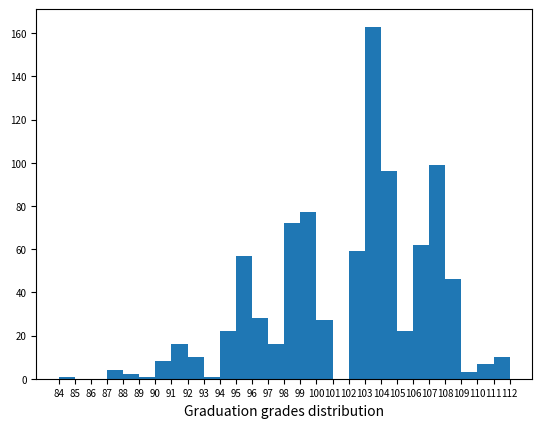
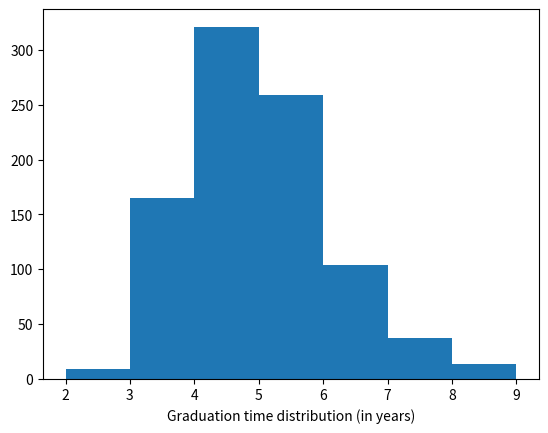
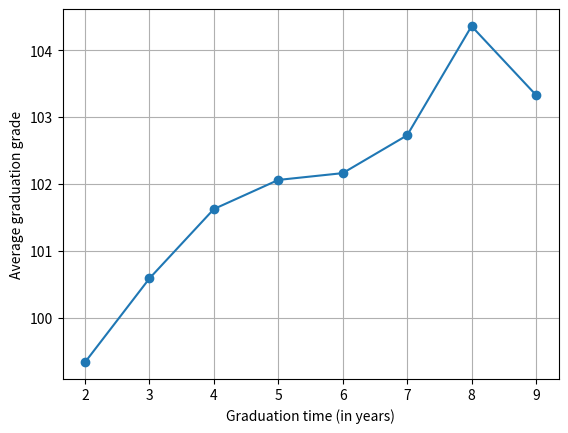
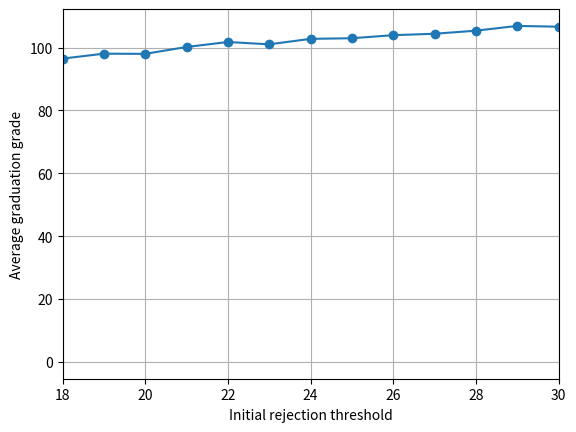
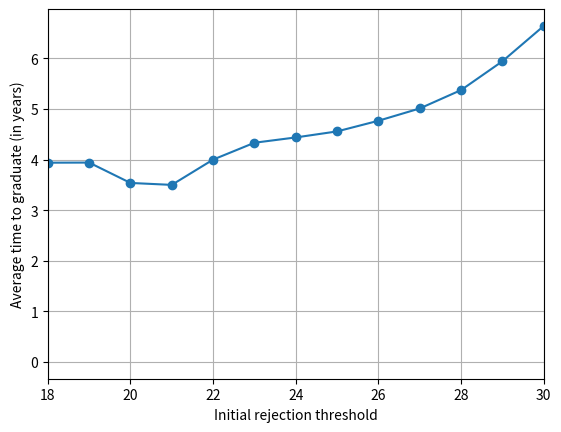

Python code for these plots, in order:
import numpy as np
import scipy.stats as st
import matplotlib.pyplot as plt

NUM_COURSES_TOTAL = 13
AVG_EXAMS_PER_SESSION = 3
NUM_SESSIONS_PER_YEAR = 5
ACCURACY = 0.98
MAX_NUM_STUDENTS = 10000
CONF_LEVEL = 0.98 #confidence level

#set random seed
np.random.seed(4)

#Exams distribution
DISTRIBUTION_6_CFU = [16, 10, 11, 16, 12, 13, 15, 12, 9, 8, 10, 3, 0]
DISTRIBUTION_8_CFU = [17, 4, 4, 5, 2, 9, 4, 6, 7, 14, 12, 19, 44]
DISTRIBUTION_10_CFU = [13, 0, 5, 7, 5, 8, 9, 12, 10, 22, 27, 28, 57]
PROB_6 = 135/241
PROB_8 = 147/225
PROB_10 = 203/301
SEMESTER_1 = [8, 8, 8, 8]
SEMESTER_2 = [6, 8, 10, 8]
SEMESTER_3 = [6, 8, 8, 6, 6]
TOTAL_CFU = 98

#extracting the number of exams taken is each session based on a poisson discrete distribution
def get_num_exams(num_courses_left):
  n = num_courses_left+1
  while n > num_courses_left:
    n = st.poisson.rvs(AVG_EXAMS_PER_SESSION)
  return n

#extracting the probability of passing each exam from a uniform distribution
def pass_not_pass():
  p = st.uniform.rvs()
  return p

#compute the grade distribution based on the given real distribution
def extract_grade(probabilities):
  grades = range(18, 31)
  tot = sum(probabilities)
  for i in range(len(probabilities)):
    probabilities[i] = probabilities[i]/tot
  g = np.random.choice(grades, p=probabilities)
  return g
#improve on this function to allow for different distributions for the different exams

#compute the actual graduation grade, including thesis, presentation, and bonus points
#we consider these additional point no longer independent, but with varrying distributions based on the average grade and graduation time
def compute_graduation_grade(avg_grade, graduation_time):
  #the points for the thesis depend on the average grade, if a student has a higher average, we can assume they will produce a better thesis
  #we can get between 0 and 4 points for the thesis
  if avg_grade <= 22:
    thesis = st.uniform.rvs(scale=2) #we get between 0 and 2 points
  elif (avg_grade > 22) & (avg_grade <= 26):
    thesis = st.uniform.rvs(loc=2, scale=1) #we get between 2 and 3 points
  elif (avg_grade > 26) & (avg_grade <= 30):
    thesis = st.uniform.rvs(loc=3, scale=1) #we get between 3 and 4 points
  #the points for the presentation we still consider independent from the other factors
  presentation = st.uniform.rvs(scale=2)
  #we decide to assign the bonus points based on the time of graduation, if a student graduates on time, they get more points
  #we can get between 0 and 2 bonus points
  if graduation_time == 2: #if 2 years we get between 1 and 2 points
    bonus = st.uniform.rvs(loc=1, scale=1)
  elif (graduation_time > 2) & (graduation_time <=4): #up to 4 years we get between 0 and 1 point
    bonus = st.uniform.rvs()
  elif graduation_time > 4: #if more no bonus points
    bonus = 0
  final_grade = (avg_grade/30)*110 + thesis + presentation + bonus
  if final_grade > 112.5:
    return 111 #we use 111 as a proxy for 110 cum laude
  else:
    return int(final_grade)

#we need to set a threshold for rejecting the proposed grade, it could be reasonable to assume that there is 
# a certain percentage of students that do not reject any grade (so the threshold is 18), and other students 
# that do have a certain threshold variable until 30. It is also reasonable to assume that only very few 
# students have very high thresholds, so the higher values of the threshold are extracted with lower probability
def extract_threshold():
  grade_and_base_increase = [
    (18, 0), (19, 0.01), (20, 0.02), (21, 0.03), (22, 0.04), (23, 0.05), (24, 0.06), 
    (25, 0.07), (26, 0.08), (27, 0.09), (28, 0.10), (29, 0.11), (30, 0.12)
  ]
  grades = range(18, 31)
  probs = [0.20, 0.02, 0.02, 0.03, 0.04, 0.06, 0.10, 0.20, 0.15, 0.10, 0.05, 0.02, 0.01]
  th = np.random.choice(grades, p=probs)
  for i in range(len(grade_and_base_increase)):
    if grade_and_base_increase[i][0] == th:
      threshold = grade_and_base_increase[i][0]
      increase = grade_and_base_increase[i][1]
  return threshold, increase

# we extract the level of preparedness for the specific exam: it is a number from 1 to 5, which potentially 
# increases the probability of passing the exam
def extract_preparedness():
  prep = np.random.choice(range(1, 6))
  if prep == 1:
    return prep, 0
  elif prep == 2:
    return prep, 0.01
  elif prep == 3:
    return prep, 0.025
  elif prep == 4:
    return prep, 0.05
  elif prep == 5:
    return prep, 0.1

# simulate the career for a single student
# we assume at the start of the first session is the first semester, at the start of the third is 
# the second semester, at the start of the sixth is the third semester
def simulate_student_career():
  #define for the student a certain rejection threshold
  rejection_th, base_increase = extract_threshold()
  initial_th = rejection_th
  num_courses_left = NUM_COURSES_TOTAL
  grades = []
  weighted_grades = []
  exams = []
  num_sessions = 0
  session_counter = 0
  #print('Rejection threshold:', rejection_th)
  #simulate each session (corresponding to one iteration of the loop)
  while num_courses_left > 0:
    num_sessions += 1 #start of a new session
    #print('Session', num_sessions)
    if num_sessions == 1: #we only consider in the exams we can take in the current session, those of the semester that just ended or the previous ones
      exams += SEMESTER_1
    elif num_sessions == 3:
      exams += SEMESTER_2
    elif num_sessions == 6:
      exams += SEMESTER_3
    #print('Exams we can take:', exams)
    #we decrease the rejection threshold every three years
    if num_sessions == session_counter + 3:
      session_counter = num_sessions
      if rejection_th > 18:
        rejection_th -= 1
        #print('Reducing the threshold to', rejection_th)
    #extract from distribution with specified average the number of exams we will take in a session
    num_exams = get_num_exams(len(exams))
    for _ in range(num_exams):
      #extract which exam we will try (by extracting a random index from the exams list)
      exam_index = np.random.choice(range(len(exams)))
      current_exam = exams[exam_index]
      #print('Trying exam', current_exam)
      #extract the preparedness of the student for the exam, which will determine an increase in the probability of passing
      prep, increase = extract_preparedness()
      #print('Preparedness level:', prep)
      #extract if the exam is passed or not from the given probability
      p = pass_not_pass()
      p_increased = p + base_increase + increase
      if p_increased > 1:
        p_increased = 1
      #print('Probability of passing:', p_increased)
      #check if the exam is passed or not by checking the right probability and distribution for the number of cfu
      #  of the extracted exam
      if current_exam == 6:
        if p > PROB_6:
          proposed_grade = extract_grade(DISTRIBUTION_6_CFU) #extract the grade from the given distribution
          #print('Proposed grade:', proposed_grade)
          #if the proposed grade is above the threshold, we register the grade, remove the exam from the list, and decrease the n of exams left
          if proposed_grade >= rejection_th:
            #print('Accepting the grade')
            grades.append(proposed_grade)
            weighted_grades.append(proposed_grade * current_exam)
            exams.pop(exam_index)
            num_courses_left -= 1
          else:
            #print('Grade rejected')
            pass
        else:
          #print('Exam failed')
          pass
      elif current_exam == 8:
        if p > PROB_8:
          proposed_grade = extract_grade(DISTRIBUTION_8_CFU) #extract the grade from the given distribution
          #print('Proposed grade:', proposed_grade)
          #if the proposed grade is above the threshold, we register the grade,
          #  remove the exam from the list, and decrease the n of exams left
          if proposed_grade >= rejection_th:
            #print('Accepting the grade')
            grades.append(proposed_grade)
            weighted_grades.append(proposed_grade * current_exam)
            exams.pop(exam_index)
            num_courses_left -= 1
          else:
            #print('Grade rejected')
            pass
        else:
          #print('Exam failed')
          pass
      elif current_exam == 10:
        if p > PROB_10:
          proposed_grade = extract_grade(DISTRIBUTION_10_CFU) #extract the grade from the given distribution
          #print('Proposed grade:', proposed_grade)
          #if the proposed grade is above the threshold, we register the grade, remove the exam from the list, and decrease the n of exams left
          if proposed_grade >= rejection_th:
            #print('Accepting the grade')
            grades.append(proposed_grade)
            weighted_grades.append(proposed_grade * current_exam)
            exams.pop(exam_index)
            num_courses_left -= 1
          else:
            #print('Grade rejected')
            pass
        else:
          #print('Exam failed')
          pass

  #compute the average of the grades
  avg_grade = round(sum(grades)/NUM_COURSES_TOTAL)
  #compute the weighted average of the grades
  weighted_avg = round(sum(weighted_grades)/TOTAL_CFU)
  #compute the graduation time in years
  if num_sessions%NUM_SESSIONS_PER_YEAR == 0:
    graduation_time = int(num_sessions/NUM_SESSIONS_PER_YEAR)
  else:
    graduation_time = int(num_sessions/NUM_SESSIONS_PER_YEAR +1)
  #print('Average of the grades', avg_grade)
  #print('Graduation time:', graduation_time)
  #compute the actual graduation grade, considering thesis, presentation and bonus
  actual_graduation_grade = compute_graduation_grade(weighted_avg, graduation_time)
  #print('Graduation grade:', actual_graduation_grade)
  return actual_graduation_grade, graduation_time, initial_th

#function that computes the confidence interval and the accuracy for the given elements in x
#n is the number of elements, c is the confidence level
def compute_conf_int(x, n, c):
  #computing the empirical average
  avg = np.mean(x)
  #computing the confidence interval
  if n<30: #for n of samples less then 30 we use the t-student distribution
    I = st.t.interval(c, n-1, avg, st.sem(x))
  elif n >= 30: #for more than 30 samples we use the normal distribution
    I = st.norm.interval(c, avg, st.sem(x))
  #computing the interval width
  w = (I[1]-I[0])/2
  #computing the relative error
  e = w/avg
  #computing the accuracy
  acc = 1-e
  return (I, acc)

np.random.seed(4)
#simulate for various failure probabilities
#print('Probability of failure:', fail_prob)
#repeat the simulation for a single student a number of times to compute averages and the relative confidence intervals
grad_grades = []
grad_times = []
rej_thresholds = []
acc_grad_grade = 0
acc_grad_time = 0

#repeat the simulation until all the accuracies are above the one specified in the parameters
#for n in range(MAX_NUM_STUDENTS):
n=0
while min(acc_grad_grade, acc_grad_time) < ACCURACY:
  grad_grade, grad_time, rejection_th = simulate_student_career()
  grad_grades.append(grad_grade)
  grad_times.append(grad_time)
  rej_thresholds.append(rejection_th)
  if n > 1:
    _, acc_grad_grade = compute_conf_int(grad_grades, n, CONF_LEVEL)
    _, acc_grad_time = compute_conf_int(grad_times, n, CONF_LEVEL)
    #print(acc_avg_grade, acc_grad_grade, acc_grad_time)
  if (acc_grad_grade > ACCURACY) & (acc_grad_time > ACCURACY):
    print('Simulated for', n, 'students')
    print('Average graduation grade:', np.mean(grad_grades))
    print('Average graduation time:', np.mean(grad_times))
    break
  n+=1

#computing the average graduation grade for each time duration
grades_per_years = np.zeros(max(grad_times))
for i in range(len(grad_times)):
  grades_per_years[grad_times[i]-1] += grad_grades[i]
for i in range(max(grad_times)):
  grades_per_years[i] = grades_per_years[i]/grad_times.count(i+1)
#print(grades_per_years)

#computing  the average graduation grade for each initial rejection threshold
grades_per_th = np.zeros(max(rej_thresholds))
for i in range(len(rej_thresholds)):
  grades_per_th[rej_thresholds[i]-1] += grad_grades[i]
for i in range(max(rej_thresholds)):
  if rej_thresholds.count(i+1) > 0:
    grades_per_th[i] = grades_per_th[i]/rej_thresholds.count(i+1)
#print(grades_per_th)

#computing  the average graduation time for each initial rejection threshold
times_per_th = np.zeros(max(rej_thresholds))
for i in range(len(rej_thresholds)):
  times_per_th[rej_thresholds[i]-1] += grad_times[i]
for i in range(max(rej_thresholds)):
  if rej_thresholds.count(i+1) > 0:
    times_per_th[i] = times_per_th[i]/rej_thresholds.count(i+1)
#print(times_per_th)

#plot distribution of graduation grades (histogram)
#plot grad time distribution (histogram)
#plot grade vs time
plt.figure()
plt.hist(grad_grades, bins=(max(grad_grades)-min(grad_grades)))
plt.xlabel('Graduation grades distribution')
plt.xticks(range(min(grad_grades), max(grad_grades)+1), fontsize=7)
plt.yticks(fontsize=7)
plt.show()
plt.figure()
plt.hist(grad_times, bins=(max(grad_times)-min(grad_times)))
plt.xlabel('Graduation time distribution (in years)')
plt.xticks(range(min(grad_times), max(grad_times)+1))
plt.show()
plt.figure()
plt.plot(range(1, max(grad_times)+1), grades_per_years, marker='o')
plt.xlabel('Graduation time (in years)')
plt.ylabel('Average graduation grade')
plt.grid()
plt.show()
plt.figure()
plt.plot(range(1, max(rej_thresholds)+1), grades_per_th, marker='o')
plt.xlim([18, 30])
plt.xlabel('Initial rejection threshold')
plt.ylabel('Average graduation grade')
plt.grid()
plt.show()
plt.figure()
plt.plot(range(1, max(rej_thresholds)+1), times_per_th, marker='o')
plt.xlim([18, 30])
plt.xlabel('Initial rejection threshold')
plt.ylabel('Average time to graduate (in years)')
plt.grid()
plt.show()